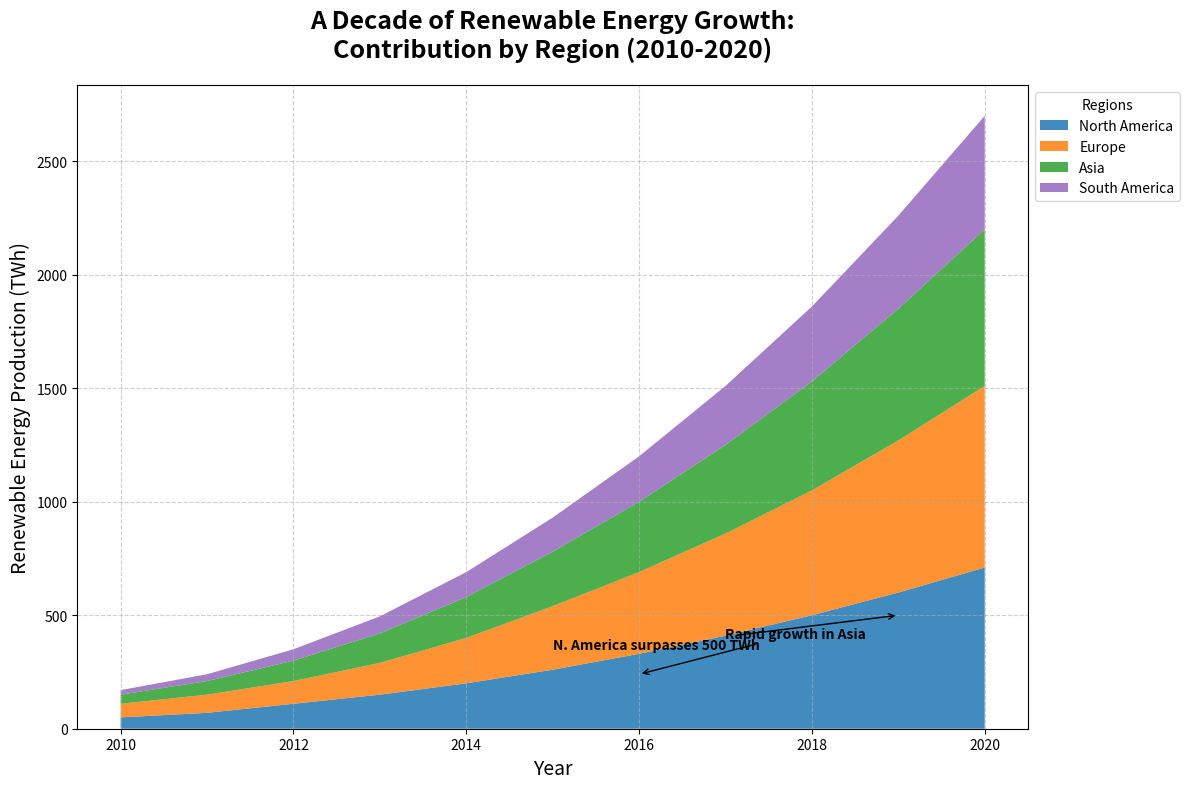

This chart was generated by the following Python code:
import matplotlib.pyplot as plt
import numpy as np

# Define the years for the x-axis
years = np.arange(2010, 2021)

# Data: Renewable energy production in TWh for various regions
north_america_renewable = [50, 70, 110, 150, 200, 260, 330, 410, 500, 600, 710]
europe_renewable = [60, 80, 100, 140, 200, 280, 360, 450, 550, 670, 800]
asia_renewable = [40, 60, 90, 130, 180, 240, 310, 390, 480, 580, 690]
south_america_renewable = [20, 30, 50, 75, 110, 150, 200, 260, 330, 410, 500]

data = np.array([
    north_america_renewable,
    europe_renewable,
    asia_renewable,
    south_america_renewable
])

# Creating the figure and axis
fig, ax = plt.subplots(figsize=(12, 8))

# Stackplot for renewable energy sources
ax.stackplot(
    years, data, labels=[
        'North America', 'Europe', 'Asia', 'South America'
    ],
    colors=['#1f77b4', '#ff7f0e', '#2ca02c', '#9467bd'], alpha=0.85
)

# Titles, labels, and legend
ax.set_title(
    "A Decade of Renewable Energy Growth:\nContribution by Region (2010-2020)",
    fontsize=18, fontweight='bold', pad=20)
ax.set_xlabel("Year", fontsize=14)
ax.set_ylabel("Renewable Energy Production (TWh)", fontsize=14)
ax.legend(loc='upper left', title="Regions", fontsize=10, bbox_to_anchor=(1, 1))

# Adding grid lines
ax.grid(True, linestyle='--', alpha=0.6)

# Annotating significant growth points
ax.annotate('N. America surpasses 500 TWh', xy=(2019, 500), xytext=(2015, 350),
            arrowprops=dict(facecolor='black', arrowstyle='->'), fontsize=10, fontweight='bold')
ax.annotate('Rapid growth in Asia', xy=(2016, 240), xytext=(2017, 400),
            arrowprops=dict(facecolor='black', arrowstyle='->'), fontsize=10, fontweight='bold')

# Ensuring a good layout to avoid overlap
fig.tight_layout()

# Displaying the plot
plt.show()